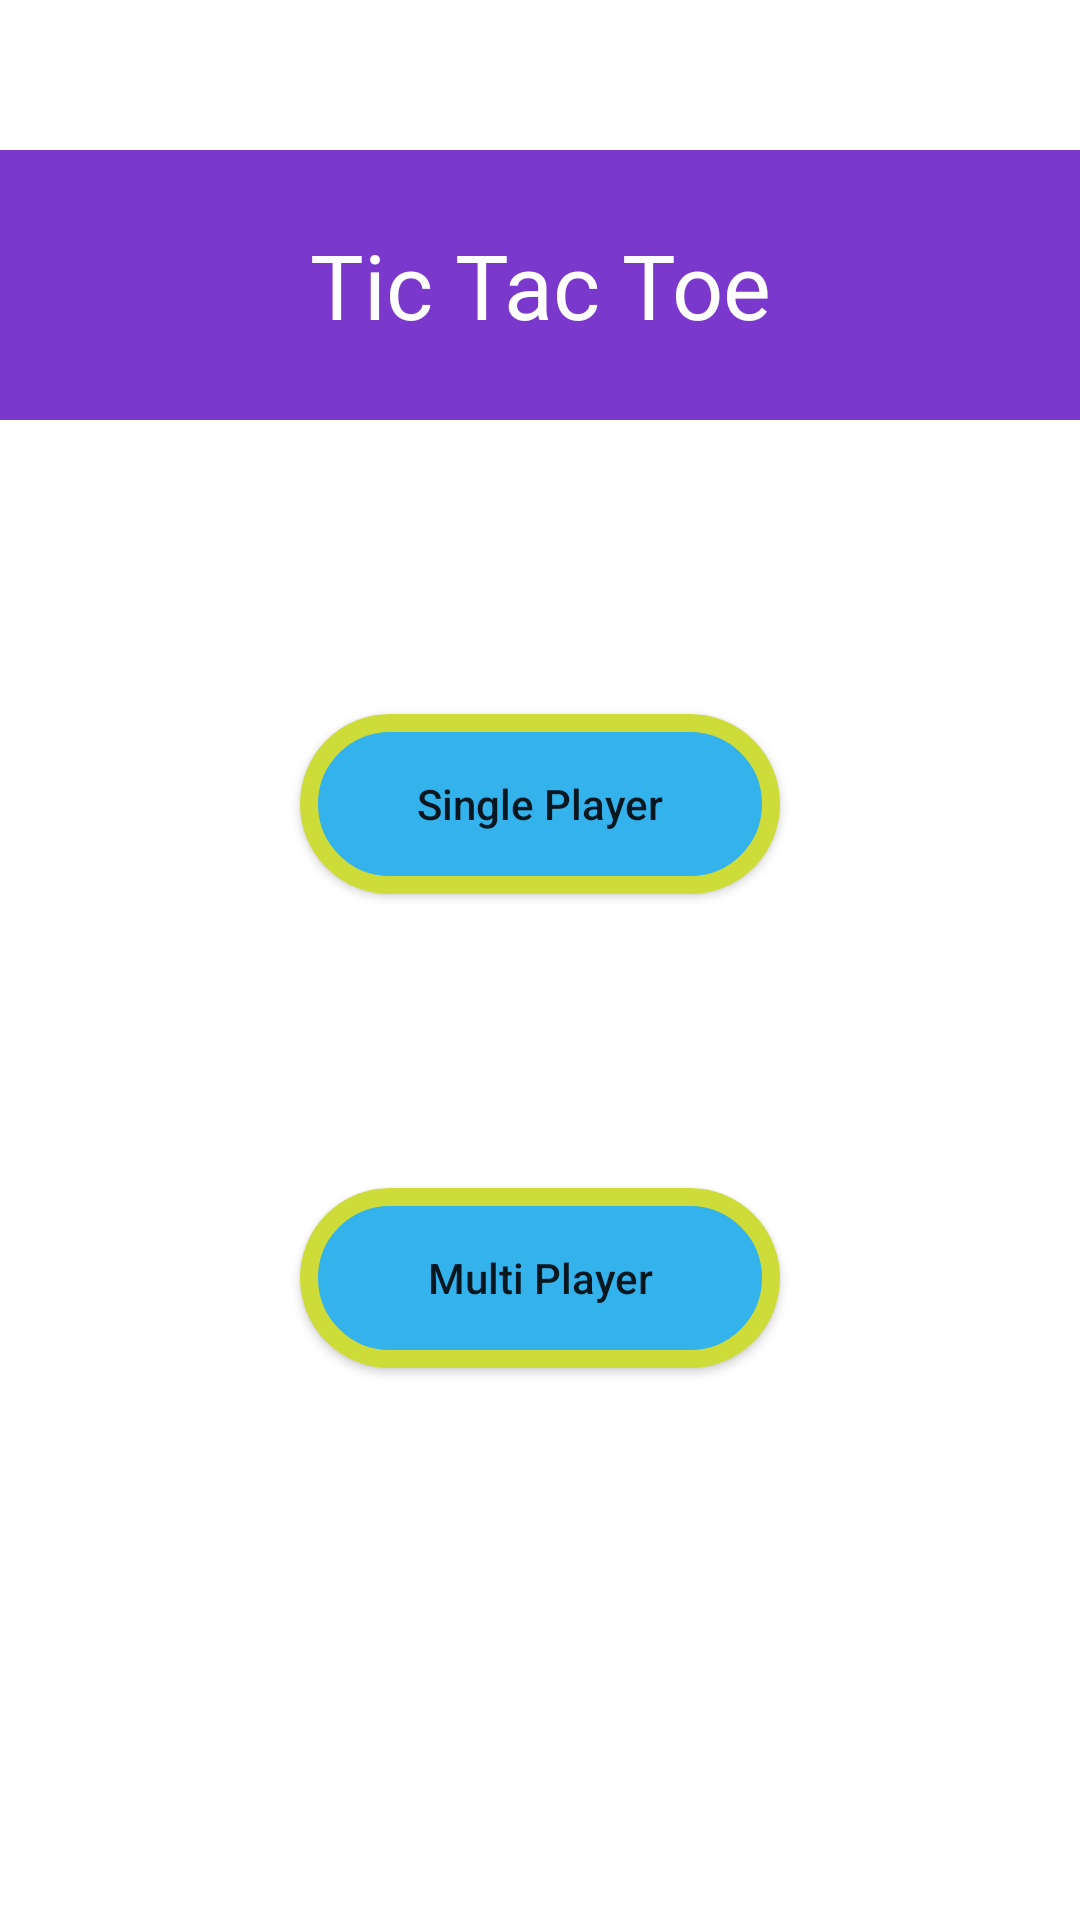

Android layout source for this screen:
<!-- AndroidManifest.xml: application theme Theme.ZERO_KATA -->
<!-- res/layout/activity_main.xml -->
<?xml version="1.0" encoding="utf-8"?>
<RelativeLayout xmlns:android="http://schemas.android.com/apk/res/android"
    xmlns:app="http://schemas.android.com/apk/res-auto"
    xmlns:tools="http://schemas.android.com/tools"
    android:layout_width="match_parent"
    android:layout_height="match_parent"
    tools:context=".MainActivity">

    <TextView
        android:id="@+id/title"
        android:layout_width="match_parent"
        android:layout_height="90dp"
        android:layout_centerHorizontal="true"
        android:layout_marginTop="50dp"
        android:gravity="center"
        android:padding="5dp"
        android:text="Tic Tac Toe"
        android:background="#7A38CC"
        android:textAlignment="center"
        android:textColor="@color/white"
        android:textSize="30dp" />

    <Button
        android:id="@+id/btnsingle"
        android:layout_width="160dp"
        android:layout_height="60dp"
        android:layout_below="@+id/title"
        android:layout_centerHorizontal="true"
        android:layout_marginTop="98dp"
        android:text="Single Player"
        android:background="@drawable/btn_shape"
        android:textAllCaps="false" />

    <Button
        android:id="@+id/btnmulti"
        android:layout_width="160dp"
        android:layout_height="60dp"
        android:layout_below="@+id/btnsingle"
        android:layout_centerHorizontal="true"
        android:layout_marginTop="98dp"
        android:background="@drawable/btn_shape"
        android:text="Multi Player"
        android:textAllCaps="false"
         />

</RelativeLayout>
<!-- resources referenced by this layout -->
<resources>
  <!-- drawable btn_shape (drawable) -->
  <?xml version="1.0" encoding="utf-8"?>
  <shape xmlns:android="http://schemas.android.com/apk/res/android">
      <corners android:radius="67dp"></corners>
      <solid android:color="#33B2EC"></solid>
      <stroke android:width="6dp"
          android:color="#CDDC39"></stroke>
  </shape>
  <style name="Theme.ZERO_KATA" parent="Theme.MaterialComponents.DayNight.DarkActionBar">
          
          <item name="colorPrimary">@color/purple_500</item>
          <item name="colorPrimaryVariant">@color/purple_700</item>
          <item name="colorOnPrimary">@color/white</item>
          
          <item name="colorSecondary">@color/teal_200</item>
          <item name="colorSecondaryVariant">@color/teal_700</item>
          <item name="colorOnSecondary">@color/black</item>
          
          <item name="android:statusBarColor" tools:targetApi="l">?attr/colorPrimaryVariant</item>
          
      </style>
  <!-- not gathered from this repository: default colours our renderer supplied (Android Studio template values) -->
  <color name="purple_500">#FF6200EE</color>
  <color name="purple_700">#FF3700B3</color>
  <color name="teal_200">#FF03DAC5</color>
  <color name="teal_700">#FF018786</color>
  <color name="black">#FF000000</color>
  <color name="white">#FFFFFFFF</color>
</resources>
